Image classification data set "plantvillage_subset" (dhrrishitvdeka/Fasal-Pramaan on GitHub). Class labels (15): apple apple scab, apple black rot, apple healthy, corn maize common rust, corn maize northern leaf blight, corn maize healthy, potato early blight, potato late blight, potato healthy, tomato bacterial spot, tomato early blight, tomato late blight, tomato leaf mold, tomato septoria leaf spot, tomato healthy.

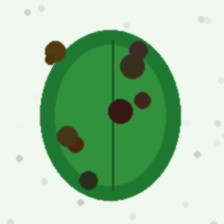
Label: apple apple scab

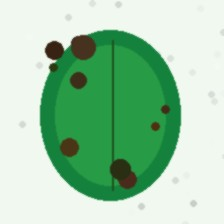
Label: tomato late blight

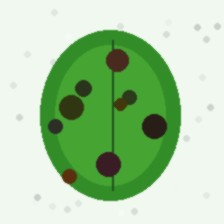
Label: corn maize common rust

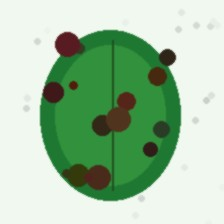
Label: apple black rot

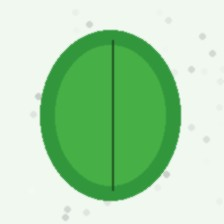
Label: tomato healthy

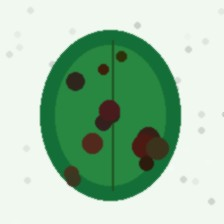
Label: potato late blight
